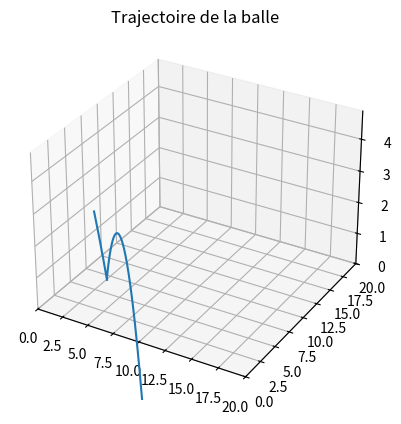

The script that saved this image:
import numpy as np
import matplotlib.pyplot as plt
from mpl_toolkits.mplot3d import Axes3D

theta = 30
phi = 75
g = 9.8
v0 = 12
h = 2.3
e1 = 0.4 # contre sol
e2 = 0.8 # contre vitre
x0 = 2
y0 = 6

t = 0
x_values = []
y_values = []
z_values = []




while True:

    vx = v0 * np.sin(theta * np.pi / 180) * np.cos(phi * np.pi / 180)
    vy = v0 * np.sin(theta * np.pi / 180) * np.sin(phi * np.pi / 180)
    vz = -g * t - v0 * np.cos(theta * np.pi / 180)


    x = v0 * np.sin(theta * np.pi / 180) * np.cos(phi * np.pi / 180) * t + x0
    y = v0 * np.sin(theta * np.pi / 180) * np.sin(phi * np.pi / 180) * t + y0
    z = -0.5 * g * (t**2) - v0 * np.cos(theta * np.pi / 180) * t + h

    
    x_values.append(x)
    y_values.append(y)
    z_values.append(z)
    if z < 0:
        break
    
    t += 0.01



t2 = np.linspace(0, 10, 1000)
x2 = e1 * vx * t2 + x_values[-1]
y2 = e1 * vy * t2 + y_values[-1]
z2 = -0.5 * g * (t2**2) - e1 * vz * t2

for i in range(len(t2)):
    if y2[i] > 20:
        break
    x_values.append(x2[i])
    y_values.append(y2[i])
    z_values.append(z2[i])


t3 = np.linspace(0, 10, 1000)
x3 = e2 * vx * t3 + x_values[-1]
y3 = -e2 * vy * t3 + y_values[-1]
z3 = -0.5 * g * (t3**2) - e2 * vz * t3 +z_values[-1]

for i in range(len(t3)):
    if z3[i] < 0:
        break
    x_values.append(x3[i])
    y_values.append(y3[i])
    z_values.append(z3[i])



fig = plt.figure()
ax = fig.add_subplot(111, projection='3d')

ax.plot(x_values, y_values, z_values)

ax.set_xlim(0, 20)
ax.set_ylim(0, 20)
ax.set_zlim(0)

plt.title("Trajectoire de la balle")

plt.show()
